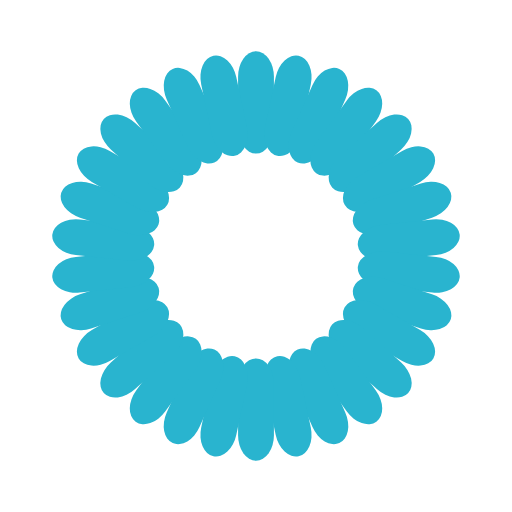
t = 0.00 s
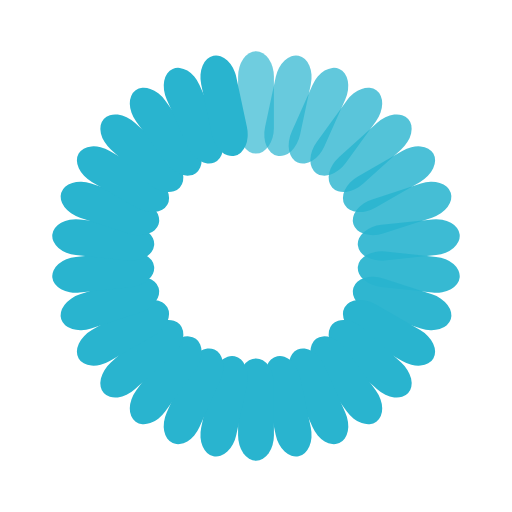
t = 0.33 s
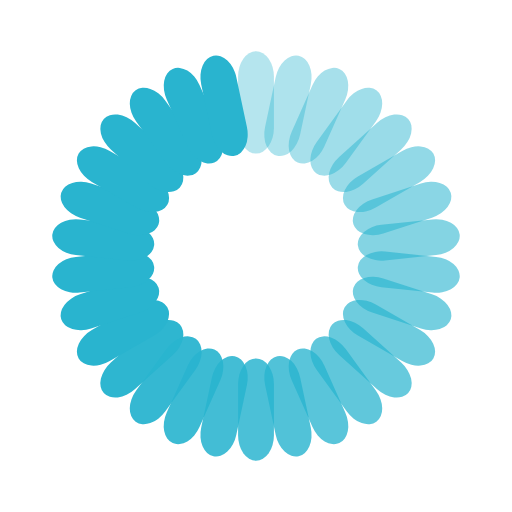
t = 0.66 s
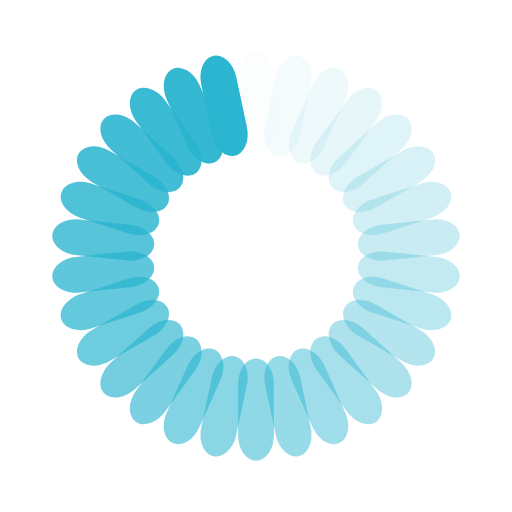
t = 0.98 s
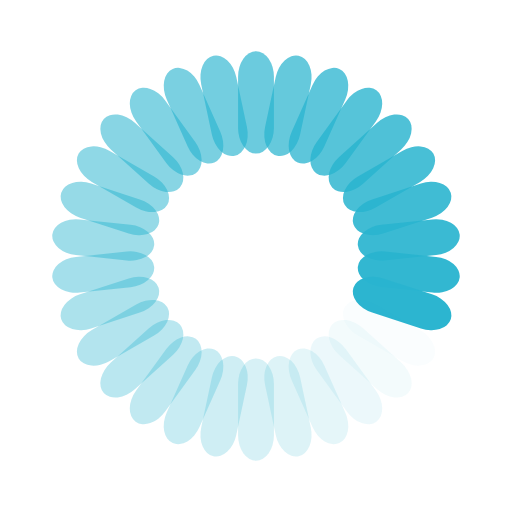
t = 1.31 s
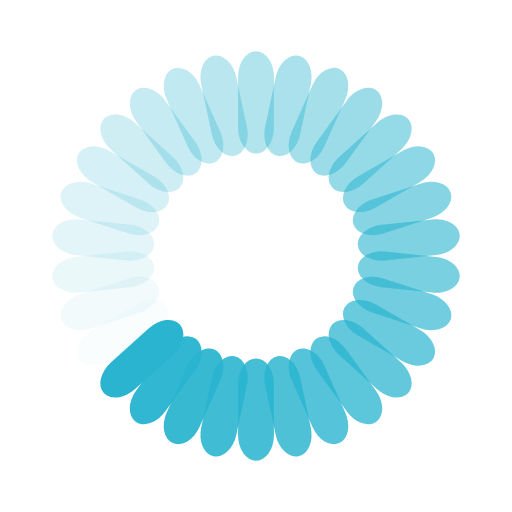
t = 1.64 s

The animated SVG that drew these frames (rendered in a browser with its animation timeline set to each time). Animation: 30 SMIL elements (animate=30); one cycle of 1.97 s, repeats indefinitely.

<svg width='42px' height='42px' xmlns="http://www.w3.org/2000/svg" viewBox="0 0 100 100" preserveAspectRatio="xMidYMid" class="uil-default"><rect x="0" y="0" width="100" height="100" fill="none" class="bk"></rect><rect  x='46.5' y='40' width='7' height='20' rx='5' ry='5' fill='#29b4cf' transform='rotate(0 50 50) translate(0 -30)'>  <animate attributeName='opacity' from='1' to='0' dur='1s' begin='0s' repeatCount='indefinite'/></rect><rect  x='46.5' y='40' width='7' height='20' rx='5' ry='5' fill='#29b4cf' transform='rotate(12 50 50) translate(0 -30)'>  <animate attributeName='opacity' from='1' to='0' dur='1s' begin='0.03333333333333333s' repeatCount='indefinite'/></rect><rect  x='46.5' y='40' width='7' height='20' rx='5' ry='5' fill='#29b4cf' transform='rotate(24 50 50) translate(0 -30)'>  <animate attributeName='opacity' from='1' to='0' dur='1s' begin='0.06666666666666667s' repeatCount='indefinite'/></rect><rect  x='46.5' y='40' width='7' height='20' rx='5' ry='5' fill='#29b4cf' transform='rotate(36 50 50) translate(0 -30)'>  <animate attributeName='opacity' from='1' to='0' dur='1s' begin='0.1s' repeatCount='indefinite'/></rect><rect  x='46.5' y='40' width='7' height='20' rx='5' ry='5' fill='#29b4cf' transform='rotate(48 50 50) translate(0 -30)'>  <animate attributeName='opacity' from='1' to='0' dur='1s' begin='0.13333333333333333s' repeatCount='indefinite'/></rect><rect  x='46.5' y='40' width='7' height='20' rx='5' ry='5' fill='#29b4cf' transform='rotate(60 50 50) translate(0 -30)'>  <animate attributeName='opacity' from='1' to='0' dur='1s' begin='0.16666666666666666s' repeatCount='indefinite'/></rect><rect  x='46.5' y='40' width='7' height='20' rx='5' ry='5' fill='#29b4cf' transform='rotate(72 50 50) translate(0 -30)'>  <animate attributeName='opacity' from='1' to='0' dur='1s' begin='0.2s' repeatCount='indefinite'/></rect><rect  x='46.5' y='40' width='7' height='20' rx='5' ry='5' fill='#29b4cf' transform='rotate(84 50 50) translate(0 -30)'>  <animate attributeName='opacity' from='1' to='0' dur='1s' begin='0.23333333333333334s' repeatCount='indefinite'/></rect><rect  x='46.5' y='40' width='7' height='20' rx='5' ry='5' fill='#29b4cf' transform='rotate(96 50 50) translate(0 -30)'>  <animate attributeName='opacity' from='1' to='0' dur='1s' begin='0.26666666666666666s' repeatCount='indefinite'/></rect><rect  x='46.5' y='40' width='7' height='20' rx='5' ry='5' fill='#29b4cf' transform='rotate(108 50 50) translate(0 -30)'>  <animate attributeName='opacity' from='1' to='0' dur='1s' begin='0.3s' repeatCount='indefinite'/></rect><rect  x='46.5' y='40' width='7' height='20' rx='5' ry='5' fill='#29b4cf' transform='rotate(120 50 50) translate(0 -30)'>  <animate attributeName='opacity' from='1' to='0' dur='1s' begin='0.3333333333333333s' repeatCount='indefinite'/></rect><rect  x='46.5' y='40' width='7' height='20' rx='5' ry='5' fill='#29b4cf' transform='rotate(132 50 50) translate(0 -30)'>  <animate attributeName='opacity' from='1' to='0' dur='1s' begin='0.36666666666666664s' repeatCount='indefinite'/></rect><rect  x='46.5' y='40' width='7' height='20' rx='5' ry='5' fill='#29b4cf' transform='rotate(144 50 50) translate(0 -30)'>  <animate attributeName='opacity' from='1' to='0' dur='1s' begin='0.4s' repeatCount='indefinite'/></rect><rect  x='46.5' y='40' width='7' height='20' rx='5' ry='5' fill='#29b4cf' transform='rotate(156 50 50) translate(0 -30)'>  <animate attributeName='opacity' from='1' to='0' dur='1s' begin='0.43333333333333335s' repeatCount='indefinite'/></rect><rect  x='46.5' y='40' width='7' height='20' rx='5' ry='5' fill='#29b4cf' transform='rotate(168 50 50) translate(0 -30)'>  <animate attributeName='opacity' from='1' to='0' dur='1s' begin='0.4666666666666667s' repeatCount='indefinite'/></rect><rect  x='46.5' y='40' width='7' height='20' rx='5' ry='5' fill='#29b4cf' transform='rotate(180 50 50) translate(0 -30)'>  <animate attributeName='opacity' from='1' to='0' dur='1s' begin='0.5s' repeatCount='indefinite'/></rect><rect  x='46.5' y='40' width='7' height='20' rx='5' ry='5' fill='#29b4cf' transform='rotate(192 50 50) translate(0 -30)'>  <animate attributeName='opacity' from='1' to='0' dur='1s' begin='0.5333333333333333s' repeatCount='indefinite'/></rect><rect  x='46.5' y='40' width='7' height='20' rx='5' ry='5' fill='#29b4cf' transform='rotate(204 50 50) translate(0 -30)'>  <animate attributeName='opacity' from='1' to='0' dur='1s' begin='0.5666666666666667s' repeatCount='indefinite'/></rect><rect  x='46.5' y='40' width='7' height='20' rx='5' ry='5' fill='#29b4cf' transform='rotate(216 50 50) translate(0 -30)'>  <animate attributeName='opacity' from='1' to='0' dur='1s' begin='0.6s' repeatCount='indefinite'/></rect><rect  x='46.5' y='40' width='7' height='20' rx='5' ry='5' fill='#29b4cf' transform='rotate(228 50 50) translate(0 -30)'>  <animate attributeName='opacity' from='1' to='0' dur='1s' begin='0.6333333333333333s' repeatCount='indefinite'/></rect><rect  x='46.5' y='40' width='7' height='20' rx='5' ry='5' fill='#29b4cf' transform='rotate(240 50 50) translate(0 -30)'>  <animate attributeName='opacity' from='1' to='0' dur='1s' begin='0.6666666666666666s' repeatCount='indefinite'/></rect><rect  x='46.5' y='40' width='7' height='20' rx='5' ry='5' fill='#29b4cf' transform='rotate(252 50 50) translate(0 -30)'>  <animate attributeName='opacity' from='1' to='0' dur='1s' begin='0.7s' repeatCount='indefinite'/></rect><rect  x='46.5' y='40' width='7' height='20' rx='5' ry='5' fill='#29b4cf' transform='rotate(264 50 50) translate(0 -30)'>  <animate attributeName='opacity' from='1' to='0' dur='1s' begin='0.7333333333333333s' repeatCount='indefinite'/></rect><rect  x='46.5' y='40' width='7' height='20' rx='5' ry='5' fill='#29b4cf' transform='rotate(276 50 50) translate(0 -30)'>  <animate attributeName='opacity' from='1' to='0' dur='1s' begin='0.7666666666666667s' repeatCount='indefinite'/></rect><rect  x='46.5' y='40' width='7' height='20' rx='5' ry='5' fill='#29b4cf' transform='rotate(288 50 50) translate(0 -30)'>  <animate attributeName='opacity' from='1' to='0' dur='1s' begin='0.8s' repeatCount='indefinite'/></rect><rect  x='46.5' y='40' width='7' height='20' rx='5' ry='5' fill='#29b4cf' transform='rotate(300 50 50) translate(0 -30)'>  <animate attributeName='opacity' from='1' to='0' dur='1s' begin='0.8333333333333334s' repeatCount='indefinite'/></rect><rect  x='46.5' y='40' width='7' height='20' rx='5' ry='5' fill='#29b4cf' transform='rotate(312 50 50) translate(0 -30)'>  <animate attributeName='opacity' from='1' to='0' dur='1s' begin='0.8666666666666667s' repeatCount='indefinite'/></rect><rect  x='46.5' y='40' width='7' height='20' rx='5' ry='5' fill='#29b4cf' transform='rotate(324 50 50) translate(0 -30)'>  <animate attributeName='opacity' from='1' to='0' dur='1s' begin='0.9s' repeatCount='indefinite'/></rect><rect  x='46.5' y='40' width='7' height='20' rx='5' ry='5' fill='#29b4cf' transform='rotate(336 50 50) translate(0 -30)'>  <animate attributeName='opacity' from='1' to='0' dur='1s' begin='0.9333333333333333s' repeatCount='indefinite'/></rect><rect  x='46.5' y='40' width='7' height='20' rx='5' ry='5' fill='#29b4cf' transform='rotate(348 50 50) translate(0 -30)'>  <animate attributeName='opacity' from='1' to='0' dur='1s' begin='0.9666666666666667s' repeatCount='indefinite'/></rect></svg>